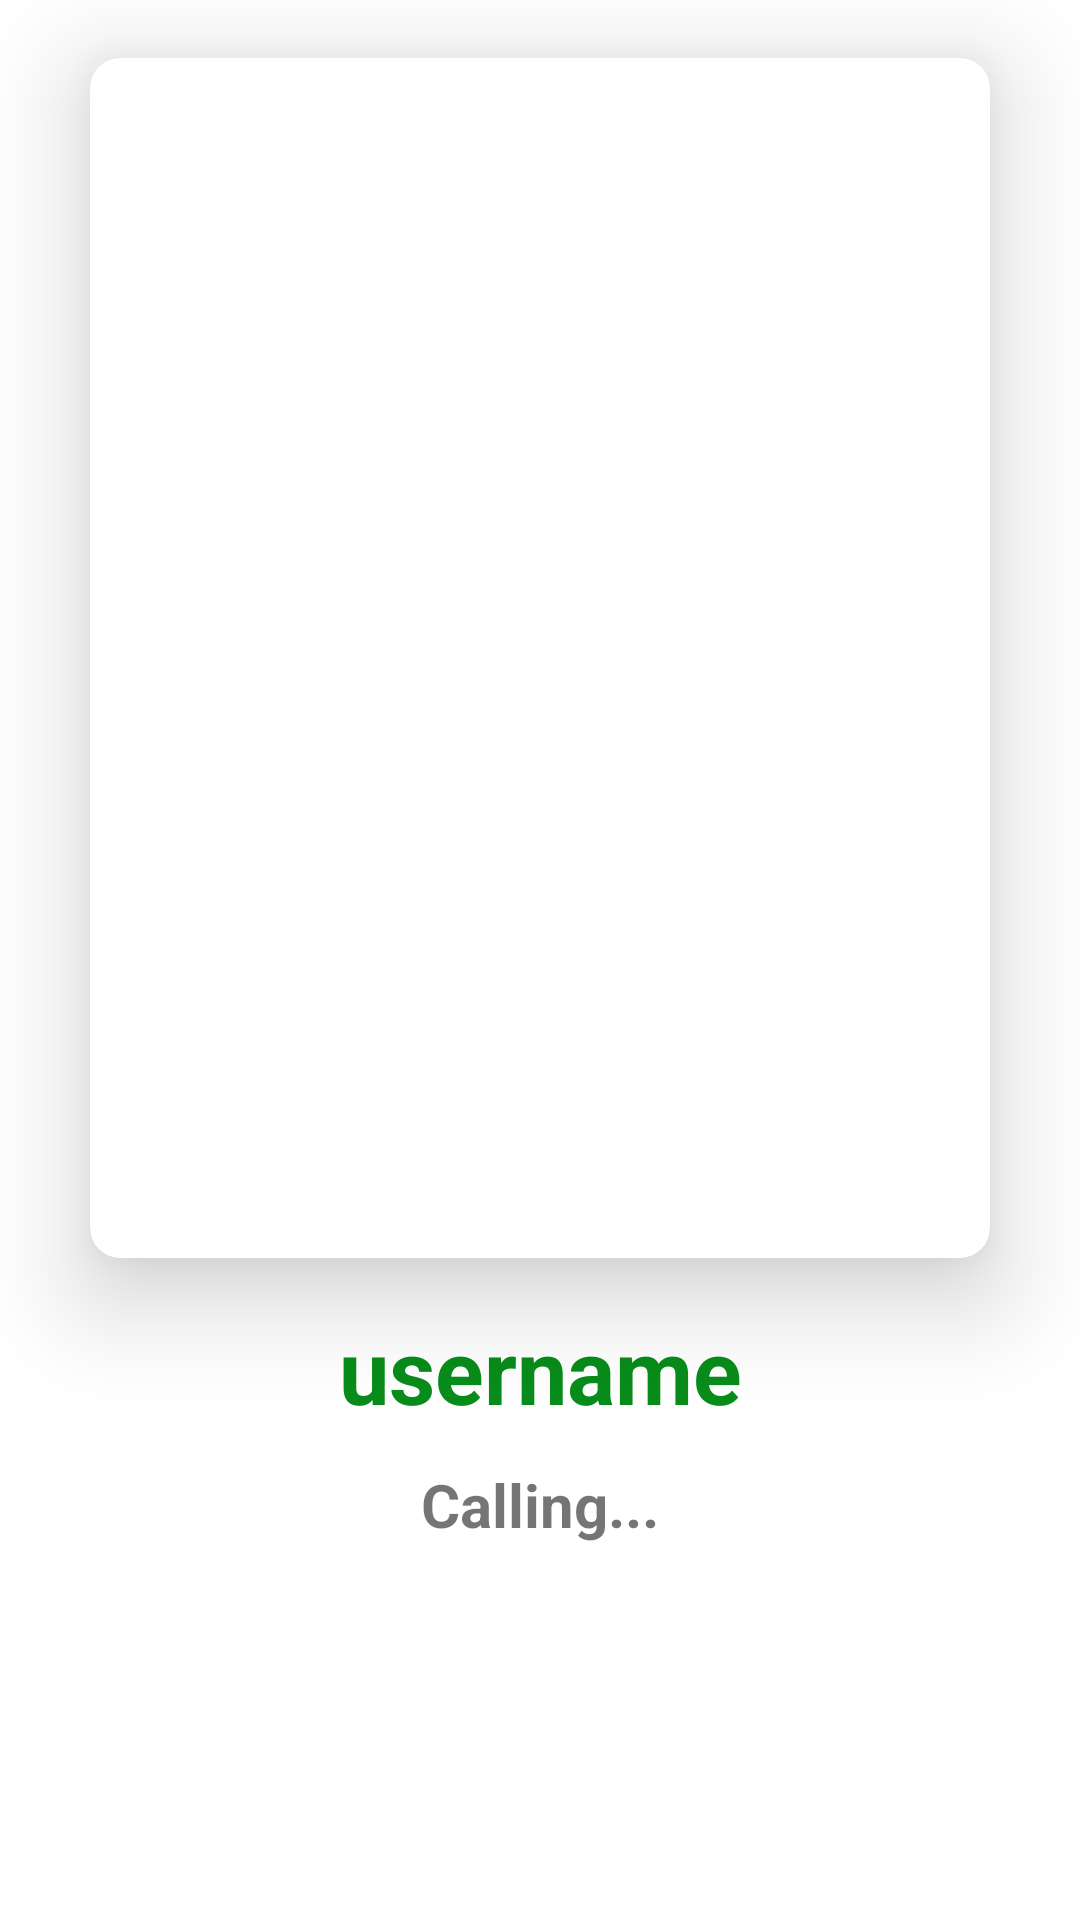

Layout XML and referenced resources for this Android screen:
<!-- AndroidManifest.xml: application theme AppTheme -->
<!-- res/layout/activity_call.xml -->
<?xml version="1.0" encoding="utf-8"?>
<androidx.constraintlayout.widget.ConstraintLayout xmlns:android="http://schemas.android.com/apk/res/android"
    xmlns:app="http://schemas.android.com/apk/res-auto"
    xmlns:tools="http://schemas.android.com/tools"
    android:layout_width="match_parent"
    android:background="@android:color/white"
    android:layout_height="match_parent"
    tools:context=".Activities.CallActivity.CallActivity">

    <androidx.cardview.widget.CardView
        android:id="@+id/cardView"
        android:layout_width="300dp"
        android:layout_height="wrap_content"
        android:layout_marginTop="16dp"
        app:cardCornerRadius="10dp"
        app:cardElevation="20dp"
        app:layout_constraintBottom_toTopOf="@+id/name_calling"
        app:layout_constraintEnd_toEndOf="parent"
        app:layout_constraintStart_toStartOf="parent"
        app:layout_constraintTop_toTopOf="parent">

        <androidx.constraintlayout.widget.ConstraintLayout
            android:layout_width="match_parent"
            android:layout_height="match_parent">

            <ImageView
                android:id="@+id/profile_image_calling"
                android:layout_width="300dp"
                android:layout_height="400dp"
                android:scaleType="centerCrop"
                app:layout_constraintBottom_toBottomOf="parent"
                app:layout_constraintEnd_toEndOf="parent"
                app:layout_constraintStart_toStartOf="parent"
                app:layout_constraintTop_toTopOf="parent"
                tools:srcCompat="@drawable/simeone_panda_1" />
        </androidx.constraintlayout.widget.ConstraintLayout>

    </androidx.cardview.widget.CardView>

    <TextView
        android:id="@+id/name_calling"
        android:layout_width="match_parent"
        android:layout_height="wrap_content"
        android:layout_above="@id/calling_txt"
        android:layout_marginTop="14dp"
        android:layout_marginBottom="8dp"
        android:gravity="center"
        android:maxLines="5"
        android:text="username"
        android:textColor="@color/colorPrimary"
        android:textSize="30dp"
        android:textStyle="bold"
        app:layout_constraintBottom_toTopOf="@+id/calling_txt"
        app:layout_constraintEnd_toEndOf="parent"
        app:layout_constraintHorizontal_bias="1.0"
        app:layout_constraintStart_toStartOf="parent"
        app:layout_constraintTop_toBottomOf="@+id/cardView" />

    <TextView
        android:id="@+id/calling_txt"
        android:layout_width="match_parent"
        android:layout_height="wrap_content"
        android:layout_above="@+id/linear_layout1"
        android:layout_marginBottom="15dp"
        android:gravity="center"
        android:maxLines="5"
        android:text="Calling..."
        android:textSize="20dp"
        android:textStyle="bold"
        app:layout_constraintBottom_toTopOf="@+id/linear_layout1"
        app:layout_constraintEnd_toEndOf="@+id/name_calling"
        app:layout_constraintHorizontal_bias="0.0"
        app:layout_constraintStart_toStartOf="parent" />

    <LinearLayout
        android:id="@+id/linear_layout1"
        android:layout_width="match_parent"
        android:layout_height="wrap_content"
        android:layout_alignParentBottom="true"
        android:layout_marginBottom="60dp"
        android:gravity="center"
        android:orientation="horizontal"
        app:layout_constraintBottom_toBottomOf="parent"
        app:layout_constraintEnd_toEndOf="parent"
        app:layout_constraintHorizontal_bias="0.0"
        app:layout_constraintStart_toStartOf="parent">

        
        <ImageView
            android:id="@+id/make_call"
            android:layout_width="50dp"
            android:layout_height="50dp"
            android:visibility="gone"
            android:layout_marginRight="80dp"
            android:src="@drawable/make_call" />

        <ImageView
            android:id="@+id/cancel_call"
            android:layout_width="50dp"
            android:layout_height="50dp"
            android:src="@drawable/cancel_call" />
    </LinearLayout>


</androidx.constraintlayout.widget.ConstraintLayout>
<!-- resources referenced by this layout -->
<resources>
  <color name="colorPrimary">#078C1A</color>
  <!-- drawable simeone_panda_1: jpg bitmap (drawable, 68588 bytes) -->
  <style name="AppTheme" parent="Theme.AppCompat.Light.NoActionBar">
          
          <item name="colorPrimary">@color/colorPrimary</item>
          <item name="colorPrimaryDark">@color/colorPrimaryDark</item>
          <item name="colorAccent">@color/colorAccent</item>
      </style>
  <color name="colorPrimaryDark">#032E09</color>
  <color name="colorAccent">#03DAC5</color>
</resources>
